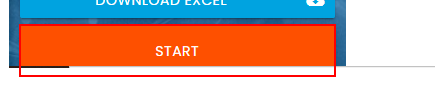
Task: Practising RPA Challenge in Reframework
Workflow: Process

Step 1: click on the button 'Start'

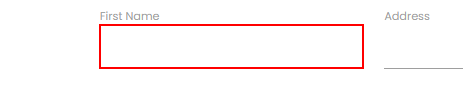
Step 2: type "[in_TransactionItem("First Name").ToString]" into the text box

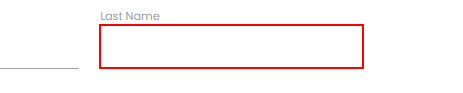
Step 3: type "[in_TransactionItem("Last Name").ToString]" into the text box

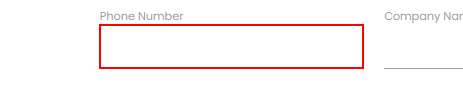
Step 4: type "[in_TransactionItem("Phone Number").ToString]" into the text box

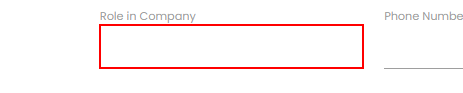
Step 5: type "[in_TransactionItem("Role in Company").ToString]" into the text box

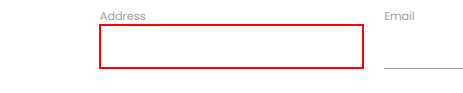
Step 6: type "[in_TransactionItem("Address").ToString]" into the text box

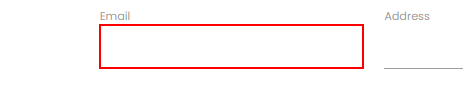
Step 7: type "[in_TransactionItem("Email").ToString]" into the text box

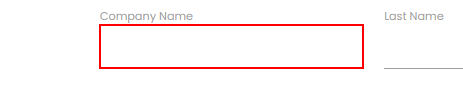
Step 8: type "[in_TransactionItem("Company Name").ToString]" into the text box

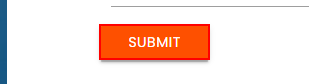
Step 9: click on the text box 'Submit'